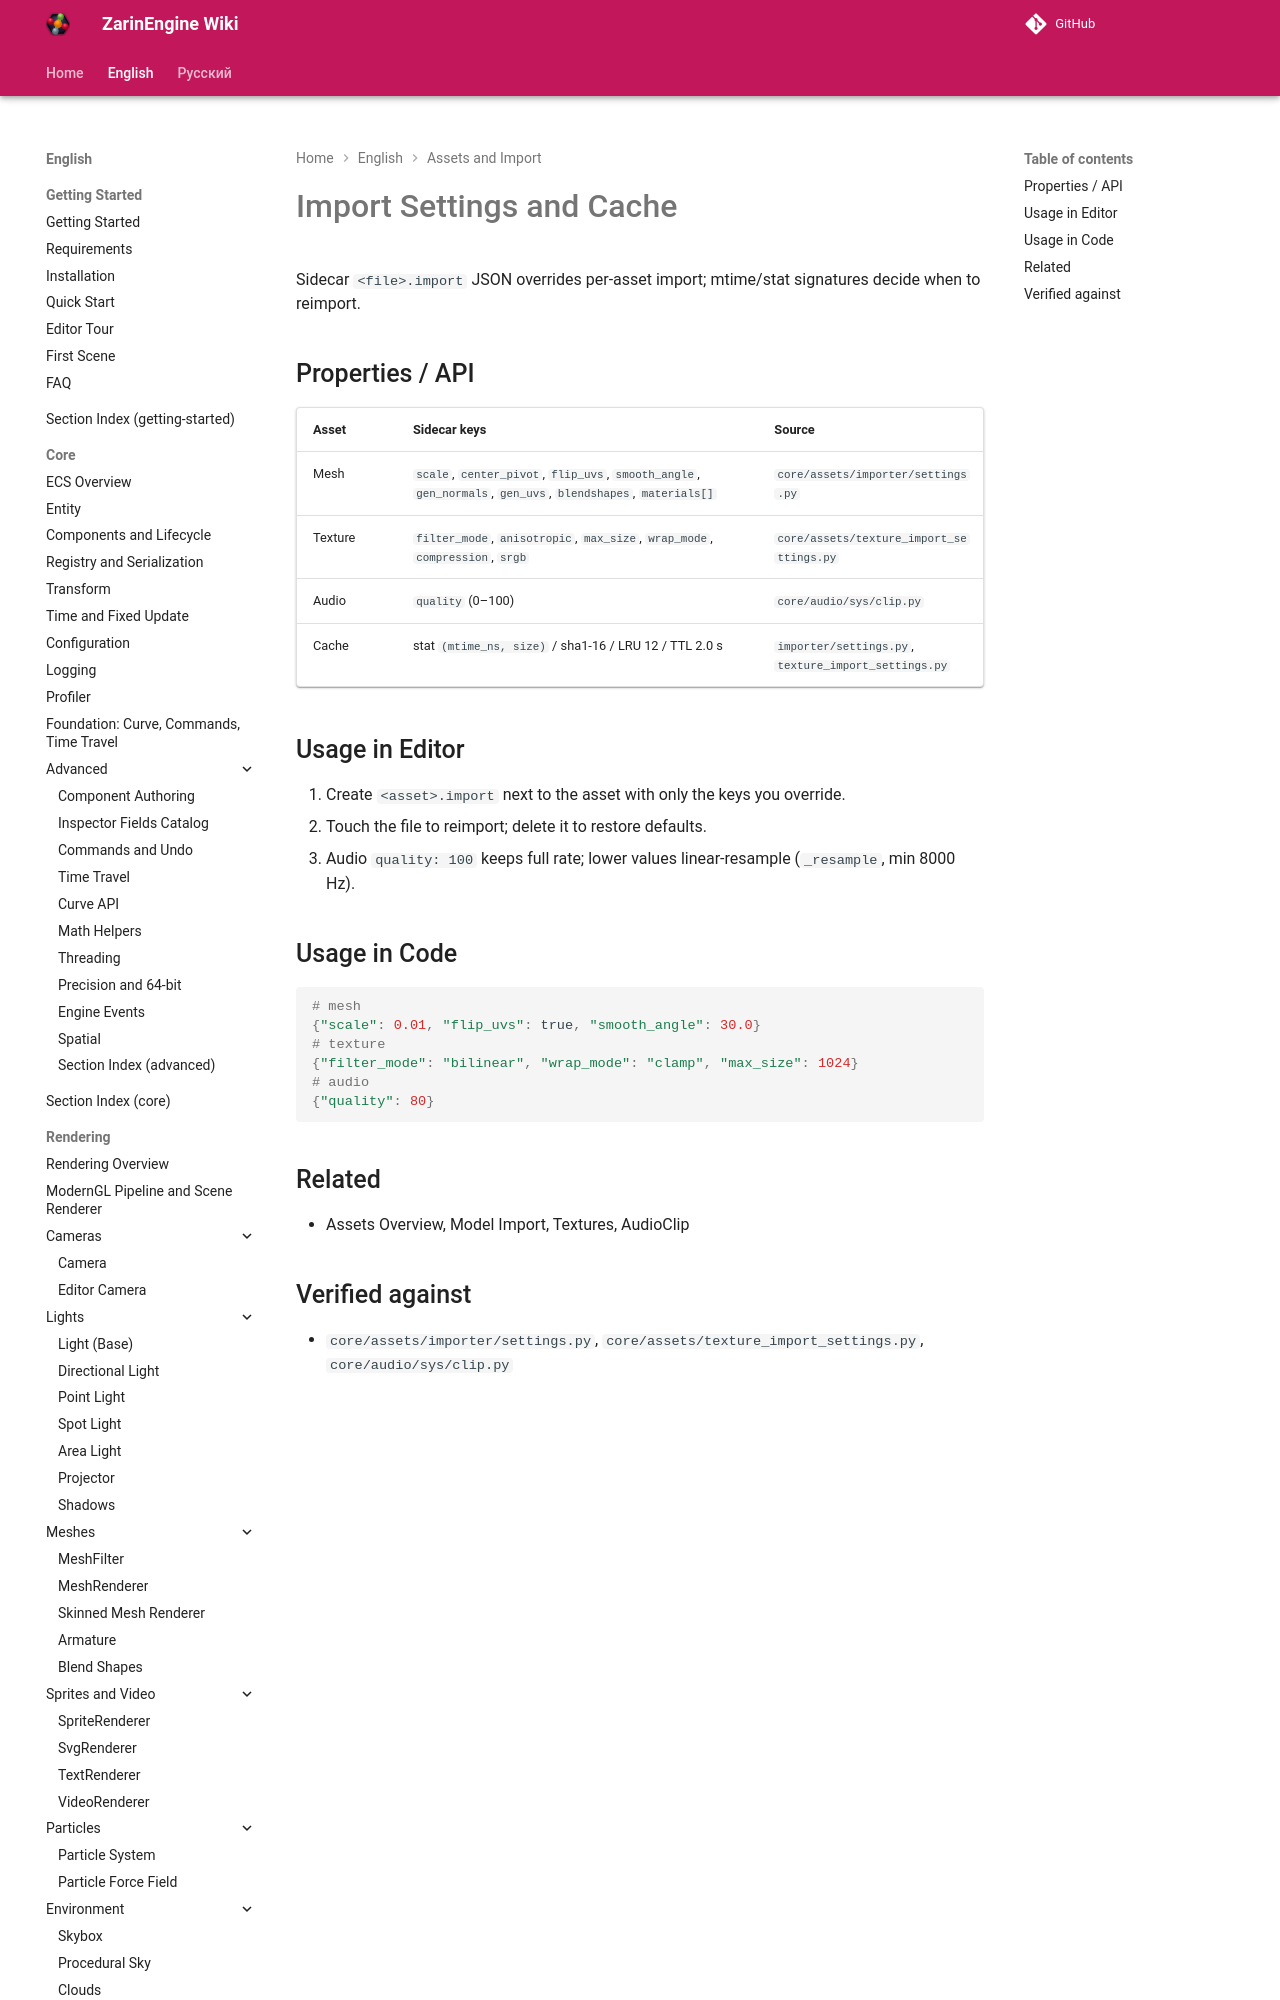

repository: EgorKonstrukt/ZarinEngineWiki · page: en/assets/import-settings/index.html · generator: mkdocs

# Import Settings and Cache

Sidecar `<file>.import` JSON overrides per-asset import; mtime/stat signatures decide when to reimport.

## Properties / API

| Asset | Sidecar keys | Source |
|---|---|---|
| Mesh | `scale`, `center_pivot`, `flip_uvs`, `smooth_angl
